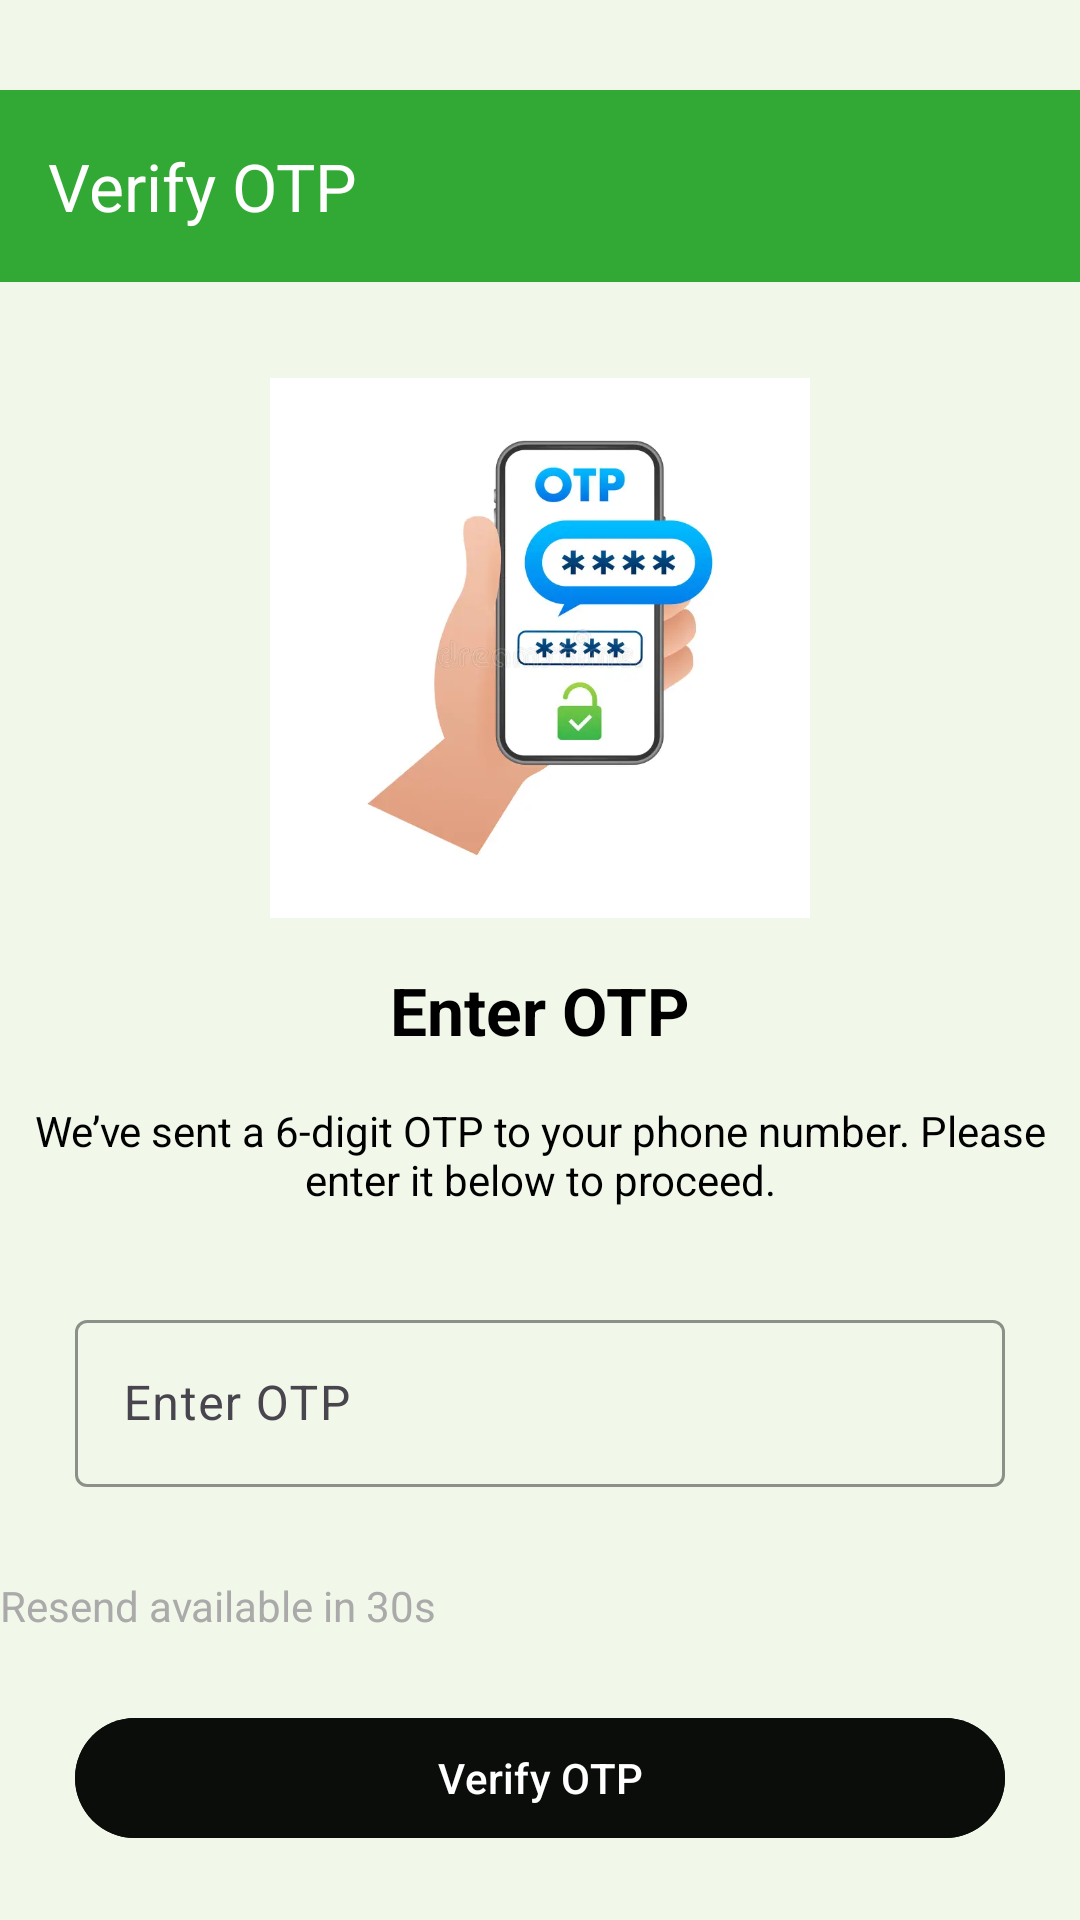

Android layout source for this screen:
<!-- AndroidManifest.xml: application theme Theme.SmartCropApp -->
<!-- res/layout/activity_otpactivity.xml -->
<?xml version="1.0" encoding="utf-8"?>
<LinearLayout
    xmlns:android="http://schemas.android.com/apk/res/android"
    xmlns:app="http://schemas.android.com/apk/res-auto"
    android:layout_width="match_parent"
    android:layout_height="match_parent"
    android:orientation="vertical"
    android:background="#F1F8E9">

    
    <androidx.appcompat.widget.Toolbar
        android:id="@+id/toolbar_otp"
        android:layout_width="match_parent"
        android:layout_height="?attr/actionBarSize"
        android:background="#31A934"
        android:layout_marginTop="30dp"
        app:title="Verify OTP"
        app:titleTextColor="@android:color/white" />

    
    <ImageView
        android:id="@+id/imgOtp"
        android:layout_width="180dp"
        android:layout_height="180dp"
        android:src="@drawable/otp"
    android:layout_gravity="center"
    android:layout_marginTop="32dp"
    android:contentDescription="OTP verification" />

    
    <TextView
        android:id="@+id/tvOtpTitle"
        android:layout_width="wrap_content"
        android:layout_height="wrap_content"
        android:text="Enter OTP"
        android:textSize="22sp"
        android:textStyle="bold"
        android:textColor="@android:color/black"
        android:layout_gravity="center"
        android:layout_marginTop="16dp" />

    
    <TextView
        android:id="@+id/tvOtpDesc"
        android:layout_width="match_parent"
        android:layout_height="wrap_content"
        android:text="We’ve sent a 6-digit OTP to your phone number. Please enter it below to proceed."
        android:textSize="14sp"
        android:textColor="@android:color/black"
        android:gravity="center"
        android:layout_marginTop="8dp"
        android:padding="8dp" />

    
    <com.google.android.material.textfield.TextInputLayout
        android:id="@+id/layoutOtp"
        android:layout_width="match_parent"
        android:layout_height="wrap_content"
        android:hint="Enter OTP"
        android:layout_marginTop="24dp"
        app:boxStrokeColor="#31A934"
        app:hintTextColor="@color/white">

        <com.google.android.material.textfield.TextInputEditText
            android:id="@+id/etOtp"
            android:layout_width="match_parent"
            android:layout_height="wrap_content"
            android:layout_marginLeft="25dp"
            android:layout_marginRight="25dp"
            android:inputType="number"
            android:maxLength="6" />
    </com.google.android.material.textfield.TextInputLayout>
    <TextView
        android:id="@+id/tvCountdown"
        android:layout_width="wrap_content"
        android:layout_height="wrap_content"
        android:layout_marginTop="30dp"
        android:textAlignment="center"
        android:text="Resend available in 30s"
        android:textColor="@android:color/darker_gray"
        android:textSize="14sp" />



    
    <com.google.android.material.button.MaterialButton
        android:id="@+id/btnVerifyOtp"
        android:layout_width="match_parent"
        android:layout_height="wrap_content"
        android:text="Verify OTP"
        android:layout_marginTop="24dp"
        android:backgroundTint="#0B0D0B"
        android:layout_marginRight="25dp"
        android:layout_marginLeft="25dp"
        android:textColor="@android:color/white"
        app:cornerRadius="24dp"
        android:layout_gravity="center" />
    <com.google.android.material.button.MaterialButton
        android:id="@+id/btnResendOtp"
        android:layout_width="match_parent"
        android:layout_height="wrap_content"
        android:text="Resend OTP"
        android:layout_marginTop="24dp"
        android:backgroundTint="#0B0D0B"
        android:textColor="@android:color/white"
        android:layout_marginLeft="25dp"
        android:layout_marginRight="25dp"
        app:cornerRadius="24dp"
        android:layout_gravity="center" />

</LinearLayout>
<!-- resources referenced by this layout -->
<resources>
  <color name="white">#FFFFFF</color>
  <!-- drawable otp: png bitmap (drawable, 157482 bytes) -->
  <style name="Theme.SmartCropApp" parent="Base.Theme.SmartCropApp" />
  <style name="Base.Theme.SmartCropApp" parent="Theme.Material3.DayNight.NoActionBar">
          
          
      </style>
</resources>
